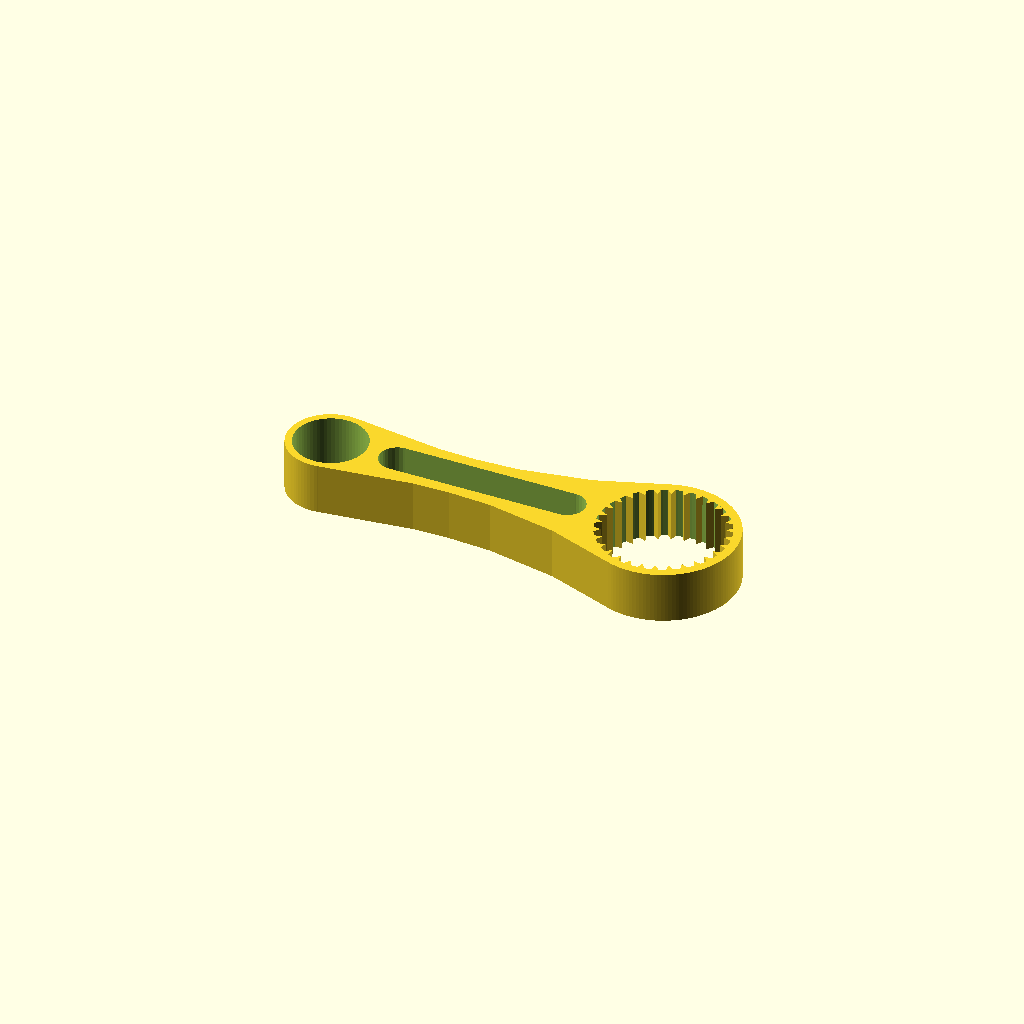
Cell 1 — every parameter at its default value.
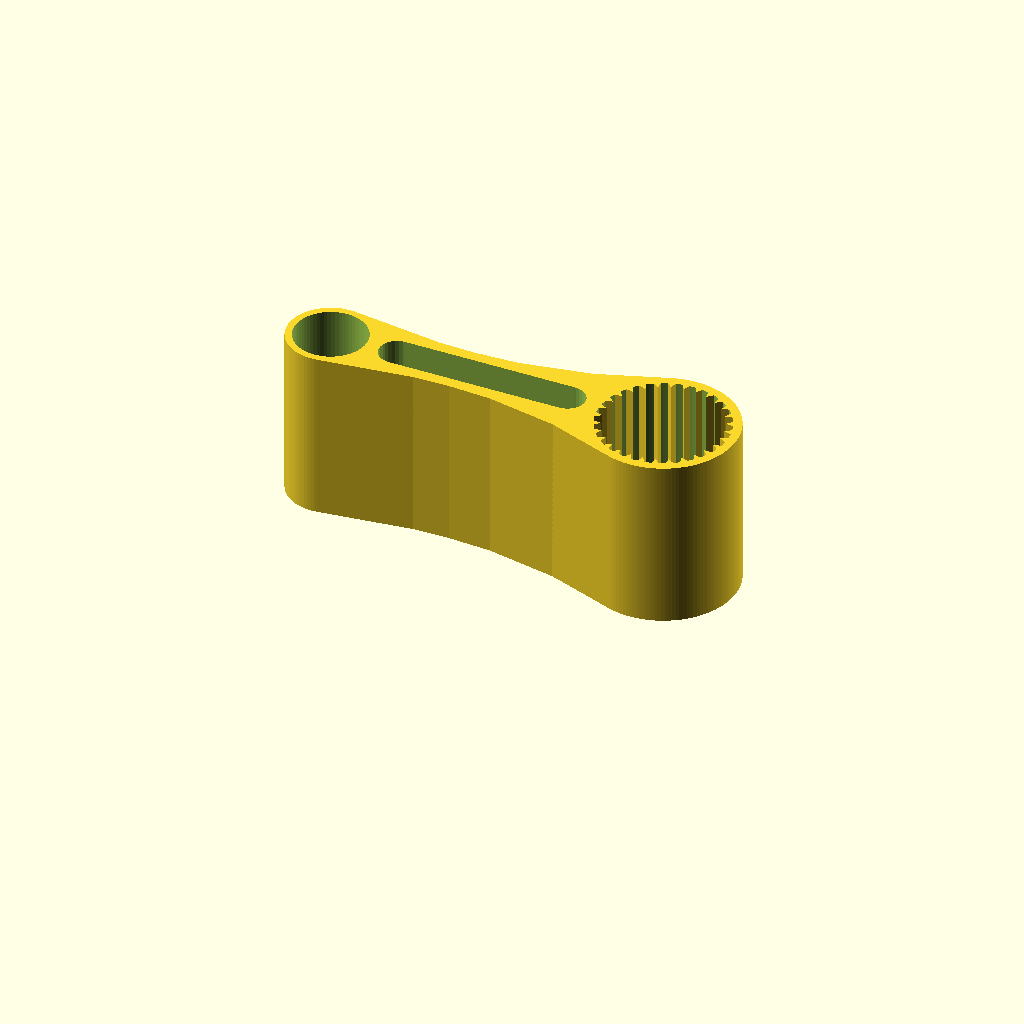
Cell 2: height = 50 (everything else at default).
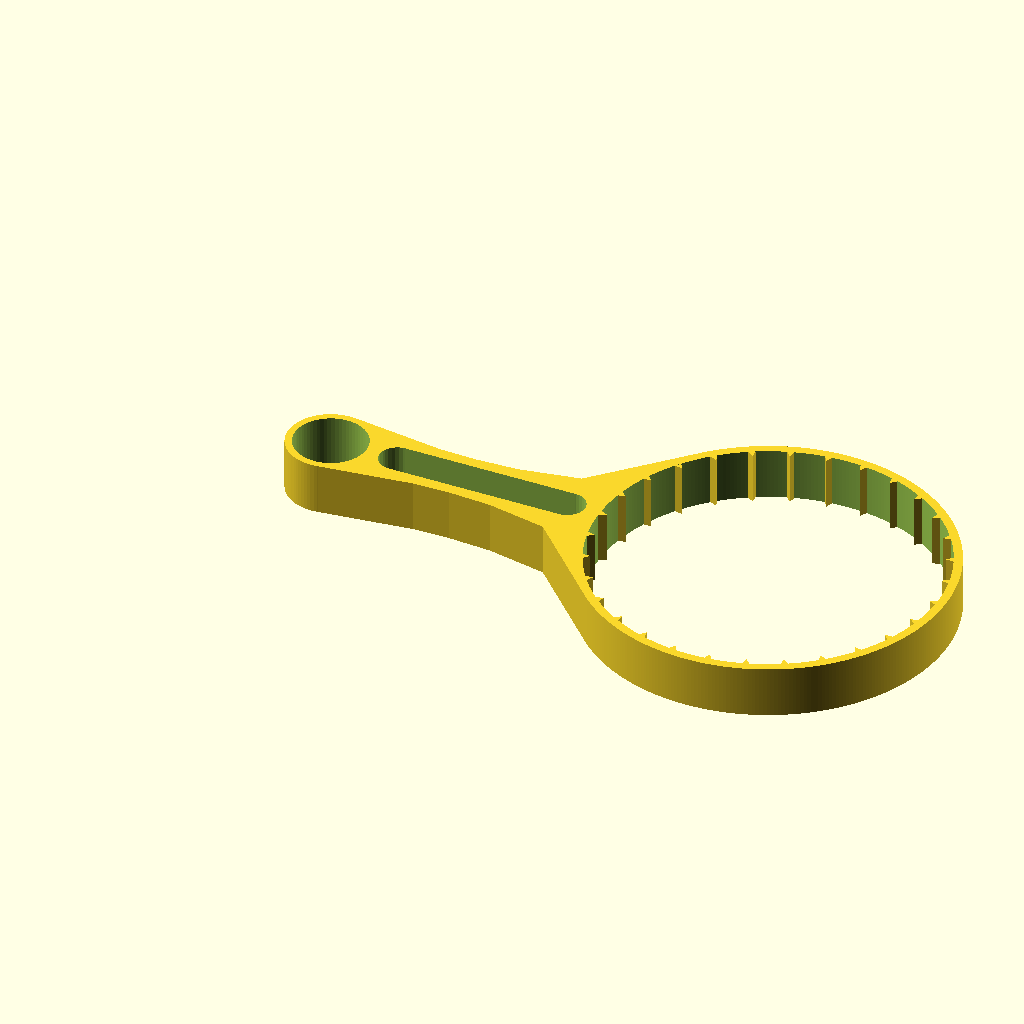
Cell 3 — diameter set to 100, the other parameters unchanged.
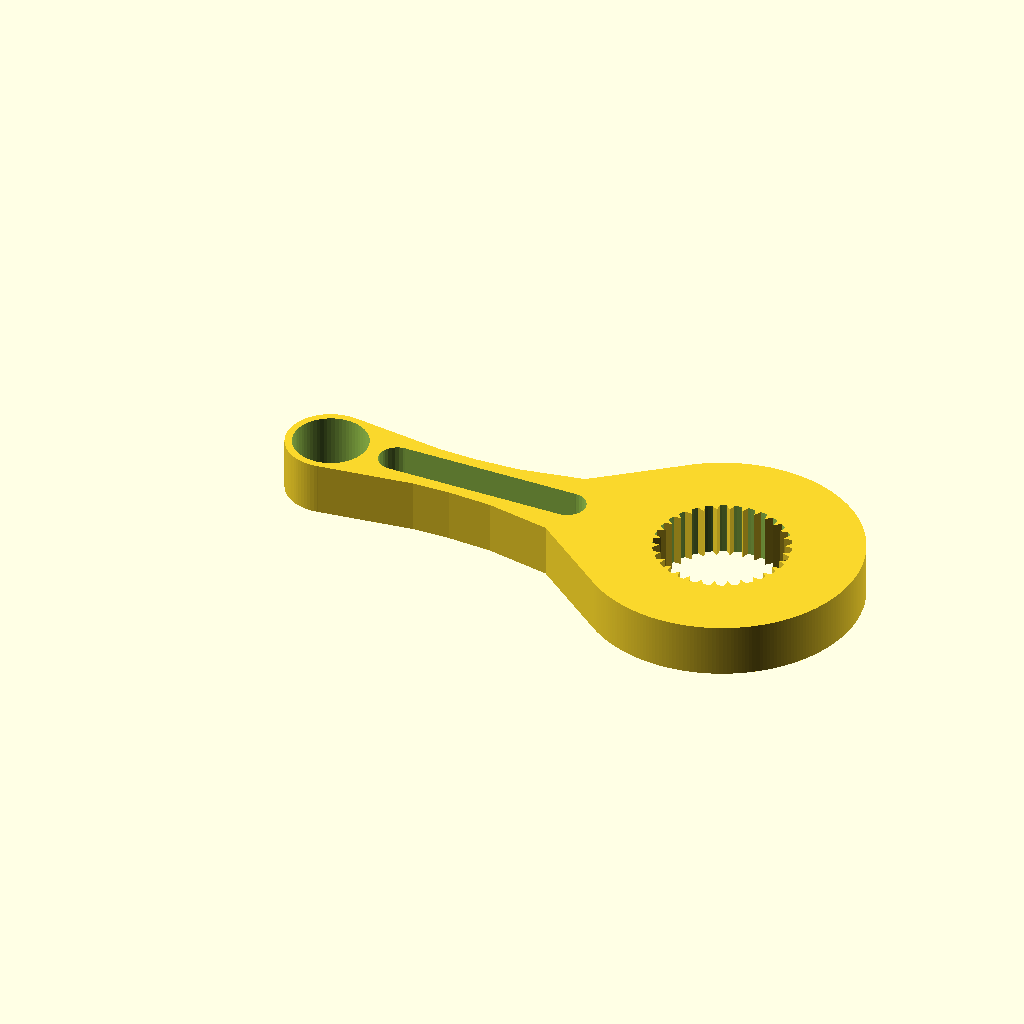
Cell 4 — border set to 20, the other parameters unchanged.
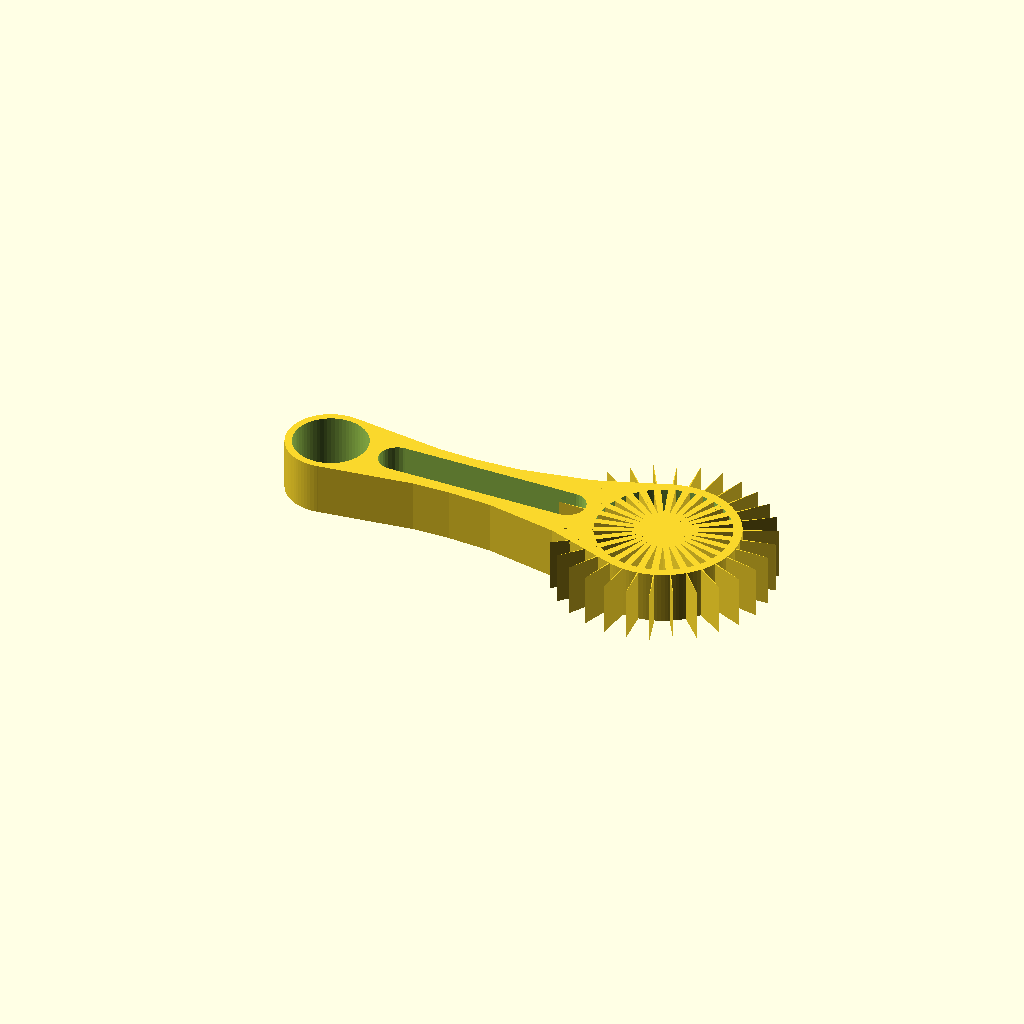
Cell 5: the same model with teeth_height = 50.
All cells are drawn from one camera (rotation 55°, 0°, 25°, orthographic, colour scheme Cornfield), so only the parameter changes between them.
Source of the model, inputs/thingiverse/files/thing-1760741/files/bottle-opener.scad:
/* [General] */

height = 15; // [1:50]


/* [Grip hole] */

diameter = 37.7; // [5:0.1:100]
border = 2.5; // [1:0.1:20]


/* [Teeth] */

teeth_number = 30; // [1:500]
teeth_height = 2; // [0.1:0.1:50]
teeth_width = 2; // [0.1:0.1:50]


/* [Handle] */

handle_width = 25; // [5:50]
handle_length = 90; // [50: 500]
handle_border = 2; // [1:0.1:25]


/* [Test] */

test = "false"; // [true, false]


/* [Hidden] */

subtract_safe = 1;
$fa = 0.1;
$fs = 1;


module oval(length, width, height) {
     translate([length / 2 - width / 2, 0, 0])
	  cylinder(r = width / 2, h = height);
     translate([-length / 2 + width / 2, 0, 0])
	  cylinder(r = width / 2, h = height);
     translate([0, 0, height / 2])
	  cube([length - width, width, height], center = true);
}

module solid() {
     union() {
	  translate([handle_length + diameter / 2 + border, 0, 0])
	       cylinder(d = diameter + border * 2, h = height);

	  if (test == "false") {
	       hull() {
		    translate([handle_length + diameter / 2 + border, 0, 0])
			 cylinder(d = diameter + border * 2, h = height);
		    translate([handle_length - handle_border, 0, 0])
			 cylinder(d = handle_width + handle_border, h = height);
	       }
	       
	       hull() {
		    translate([handle_length - handle_border, 0, 0])
			 cylinder(d = handle_width + handle_border, h = height);
		    translate([handle_length - handle_width, 0, 0])
			 cylinder(d = handle_width / 2 + handle_border * 3, h = height);
	       }
	       
	       hull() {
		    translate([handle_length - handle_width, 0, 0])
			 cylinder(d = handle_width / 2 + handle_border * 3, h = height);
		    translate([handle_length / 2, 0, 0])
			 cylinder(d = handle_width / 2 + handle_border * 2, h = height);
	       }
	       
	       hull() {
		    translate([handle_length - handle_width, 0, 0])
			 cylinder(d = handle_width / 2 + handle_border * 2, h = height);
		    translate([handle_width , 0, 0])
			 cylinder(d = handle_width / 2 + handle_border * 3, h = height);
	       }
	       
	       hull() {
		    translate([handle_length / 2, 0, 0])
			 cylinder(d = handle_width / 2 + handle_border * 2, h = height);
		    translate([handle_width / 2, 0, 0])
			 cylinder(r = handle_width / 2, h = height);
	       }
	       
	       translate([handle_width / 2, 0, 0])
		    cylinder(r = handle_width / 2, h = height);
	  }
     }
}

module holes() {
     union() {
	  translate([handle_length + diameter / 2 + border, 0, -subtract_safe])
	       cylinder(d = diameter, h = height + subtract_safe * 2);

	  if (test == "false") {
	       translate([handle_length / 2 + handle_width / 2, 0, -subtract_safe])
		    oval(handle_length - handle_width - handle_border * 2, handle_width * 5 / 12, height + subtract_safe * 2);
	       
	       translate([handle_width / 2, 0, -subtract_safe])
		    cylinder(r = handle_width / 2 - handle_border, h = height + subtract_safe * 2);
	  }
     }
}

module teeth() {
     translate([handle_length + diameter / 2 + border, 0, 0])
     union() {
	  for(i = [0:teeth_number]) {
	       rotate([0, 0, i * 360 / teeth_number])
		    translate([diameter / 2, 0, 0])
		    linear_extrude(height = height, convexity = 10, twist = 0)
		    polygon(points=[[-teeth_height, 0],[0, -teeth_width / 2],[0, teeth_width / 2]], paths=[[0, 1, 2]]);
	  }
     }
}

union() {
     difference() {
	  solid();
	  holes();
     }
     teeth();
}
Parameter table extracted from the source (name, type, default, range or options):
height: number, default 15, range 1 to 50
diameter: number, default 37.7, range 5 to 100, step 0.1
border: number, default 2.5, range 1 to 20, step 0.1
teeth_number: number, default 30, range 1 to 500
teeth_height: number, default 2, range 0.1 to 50, step 0.1
teeth_width: number, default 2, range 0.1 to 50, step 0.1
handle_width: number, default 25, range 5 to 50
handle_length: number, default 90, range 50 to 500
handle_border: number, default 2, range 1 to 25, step 0.1
test: string, default "false", options "true", "false"
